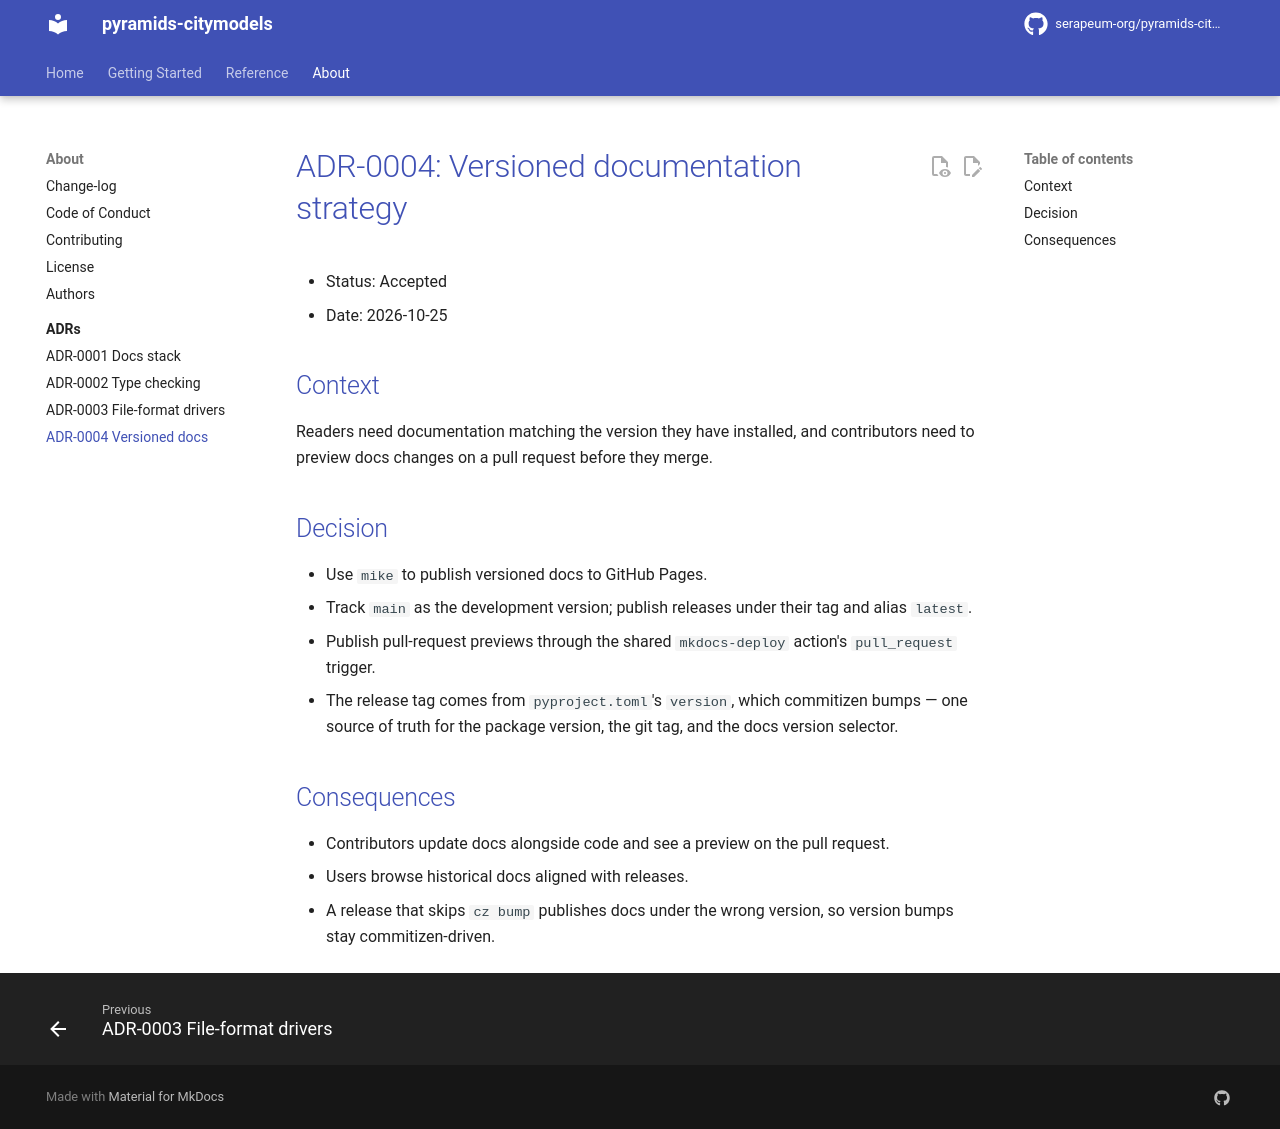

repository: serapeum-org/pyramids-citymodels · page: 0.2.0/adr/0004-versioning-docs/index.html · generator: mkdocs

# ADR-0004: Versioned documentation strategy

- Status: Accepted
- Date: 2026-10-25

## Context
Readers need documentation matching the version they have installed, and contributors need to
preview docs changes on a pull request before they merge.

## Decision
- Use `mike` to publish versioned docs to GitHub Pages.
- Track `main` as the development version; publish releases under their tag and alias `latest`.
- Publish pull-request previews through the shared `mkdocs-deploy` action's `pull_request` trigger.
- The release tag comes from `pyproject.toml`'s `version`, which commitizen bumps — one source of
  truth for the package version, the git tag, and the docs version selector.

## Consequences
- Contributors update docs alongside code and see a preview on the pull request.
- Users browse historical docs aligned with releases.
- A release that skips `cz bump` publishes docs under the wrong version, so version bumps stay
  commitizen-driven.
